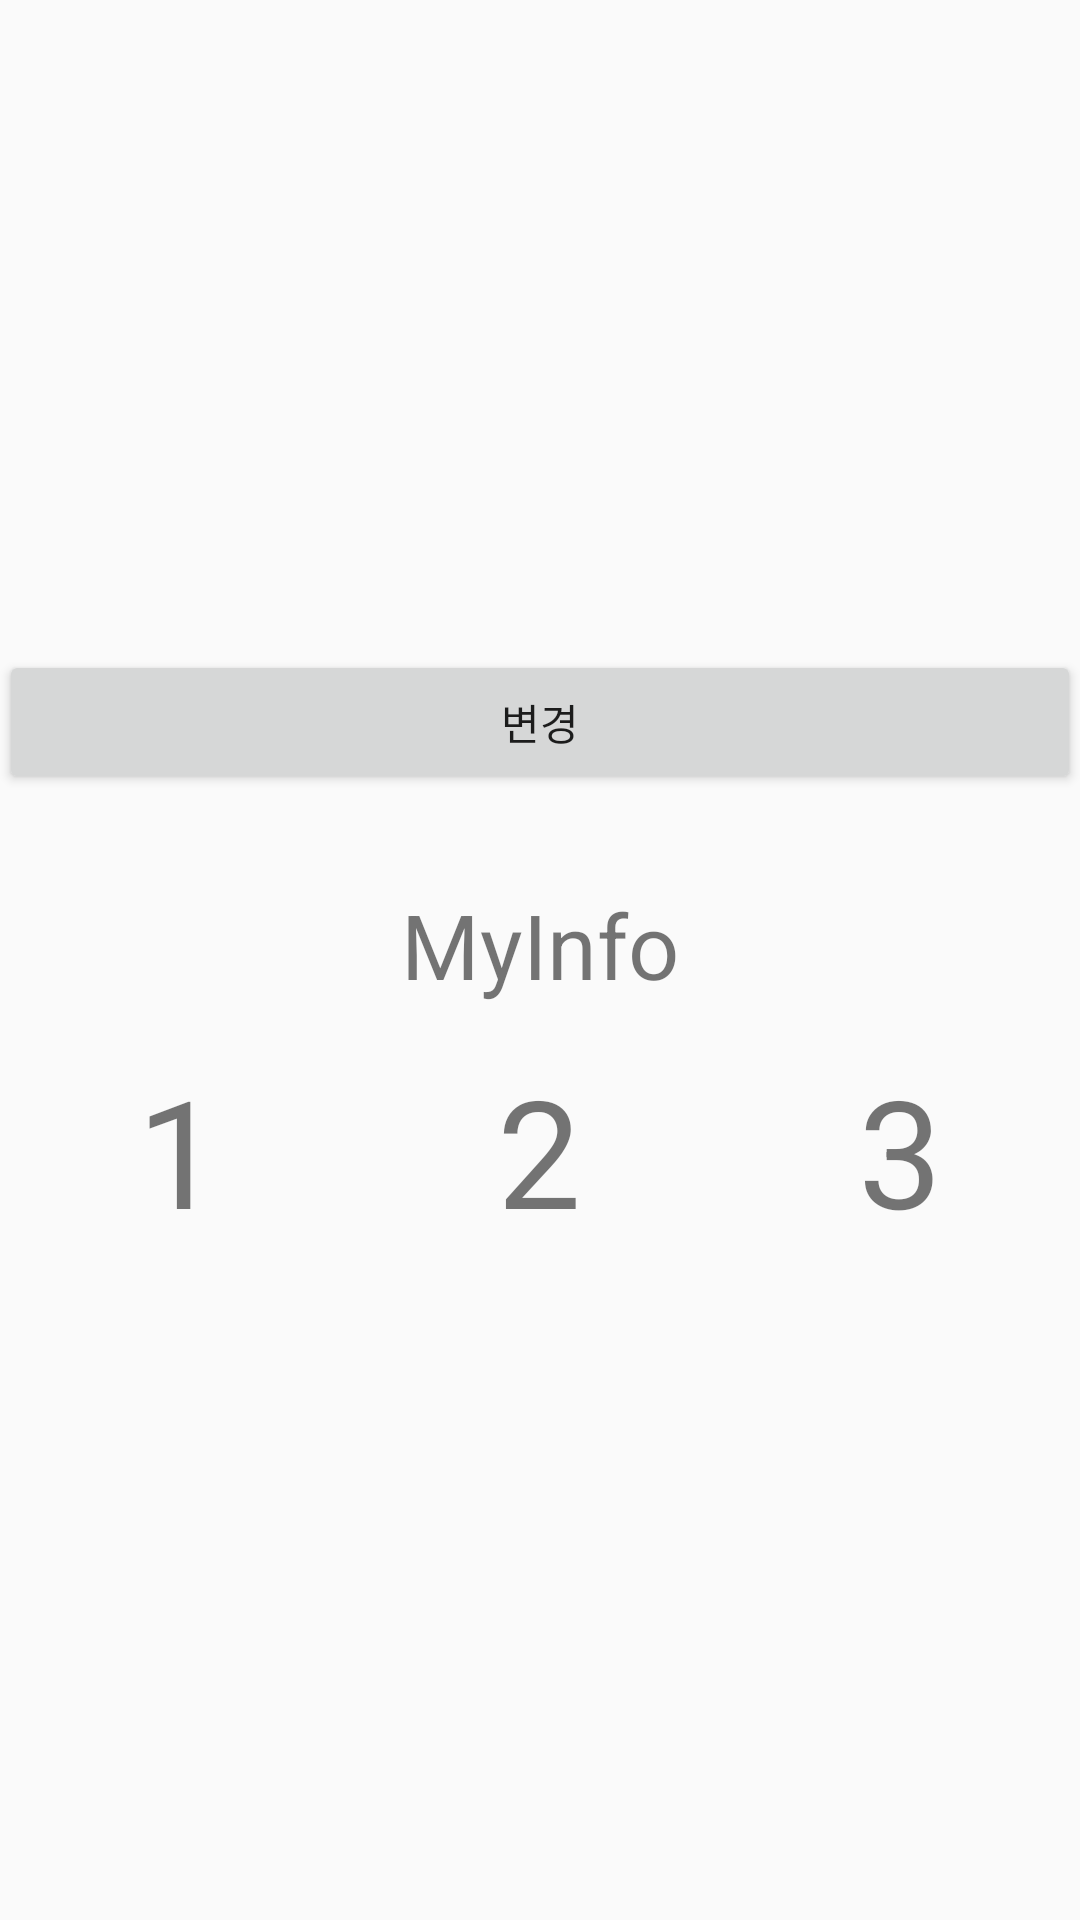

Write the Android layout XML for this screen, with the resource values it uses.
<!-- AndroidManifest.xml: application theme AppTheme -->
<!-- res/layout/content_main.xml -->
<?xml version="1.0" encoding="utf-8"?>
<LinearLayout xmlns:android="http://schemas.android.com/apk/res/android"
    xmlns:app="http://schemas.android.com/apk/res-auto"
    xmlns:tools="http://schemas.android.com/tools"
    android:layout_width="match_parent"
    android:layout_height="match_parent"
    android:paddingBottom="@dimen/activity_vertical_margin"
    android:paddingLeft="@dimen/activity_horizontal_margin"
    android:paddingRight="@dimen/activity_horizontal_margin"
    android:paddingTop="@dimen/activity_vertical_margin"
    app:layout_behavior="@string/appbar_scrolling_view_behavior"
    tools:context="com.example.econo110.mustardcoupon.MainActivity"
    tools:showIn="@layout/activity_main"
    android:orientation="vertical"
    >


    <ImageView
        android:layout_width="990px"
        android:layout_height="650px"
        android:id="@+id/Coupon"
        />

    <Button
        android:layout_width="match_parent"
        android:layout_height="wrap_content"
        android:id="@+id/change"
        android:text="변경"
        />

    <TextView
        android:layout_marginTop="30dp"
        android:layout_width="match_parent"
        android:layout_height="wrap_content"
        android:text="MyInfo"
        android:textSize="30dp"
        android:gravity="center"
        />


    <LinearLayout
        android:layout_marginTop="15dp"
        android:layout_width="match_parent"
        android:layout_height="match_parent"
        android:orientation="horizontal">

        <TextView
        android:id="@+id/stamp_count"
        android:layout_width="wrap_content"
        android:layout_height="wrap_content"
        android:layout_weight="1.0"
        android:text="1"
        android:textSize="50dp"
        android:gravity="center"
        />

        <TextView
            android:id="@+id/coupon_count"
            android:layout_width="wrap_content"
            android:layout_height="wrap_content"
            android:layout_weight="1.0"
            android:text="2"
            android:textSize="50dp"
            android:gravity="center"
            />

        <TextView
            android:id="@+id/a_coupon_count"
            android:layout_width="wrap_content"
            android:layout_height="wrap_content"
            android:layout_weight="1.0"
            android:text="3"
            android:textSize="50dp"
            android:gravity="center"
            />
    </LinearLayout>

</LinearLayout>
<!-- res/layout/activity_main.xml (included above) -->
<?xml version="1.0" encoding="utf-8"?>
<android.support.design.widget.CoordinatorLayout xmlns:android="http://schemas.android.com/apk/res/android"
    xmlns:app="http://schemas.android.com/apk/res-auto"
    xmlns:tools="http://schemas.android.com/tools"
    android:layout_width="match_parent"
    android:layout_height="match_parent"
    android:fitsSystemWindows="true"
    tools:context="com.example.econo110.mustardcoupon.MainActivity">



    <android.support.design.widget.AppBarLayout
        android:layout_width="match_parent"
        android:layout_height="wrap_content"
        android:theme="@style/AppTheme.AppBarOverlay">

        <android.support.v7.widget.Toolbar
            android:id="@+id/toolbar"
            android:layout_width="match_parent"
            android:layout_height="?attr/actionBarSize"
            android:background="?attr/colorPrimary"
            app:popupTheme="@style/AppTheme.PopupOverlay" />

    </android.support.design.widget.AppBarLayout>

    <include layout="@layout/content_main" />

    <android.support.design.widget.FloatingActionButton
        android:id="@+id/fab"
        android:layout_width="wrap_content"
        android:layout_height="wrap_content"
        android:layout_gravity="bottom|end"
        android:layout_margin="@dimen/fab_margin"
        android:src="@android:drawable/ic_dialog_email" />

</android.support.design.widget.CoordinatorLayout>
<!-- resources referenced by this layout -->
<resources>
  <style name="AppTheme.AppBarOverlay" parent="ThemeOverlay.AppCompat.Dark.ActionBar" />
  <style name="AppTheme.PopupOverlay" parent="ThemeOverlay.AppCompat.Light" />
  <style name="AppTheme" parent="Theme.AppCompat.Light.DarkActionBar">
          
          <item name="colorPrimary">@color/colorPrimary</item>
          <item name="colorPrimaryDark">@color/colorPrimaryDark</item>
          <item name="colorAccent">@color/colorAccent</item>
      </style>
  <!-- not gathered from this repository: default colours our renderer supplied (Android Studio template values) -->
  <color name="colorPrimary">#FF6200EE</color>
  <color name="colorPrimaryDark">#FF3700B3</color>
  <color name="colorAccent">#FF03DAC5</color>
</resources>
